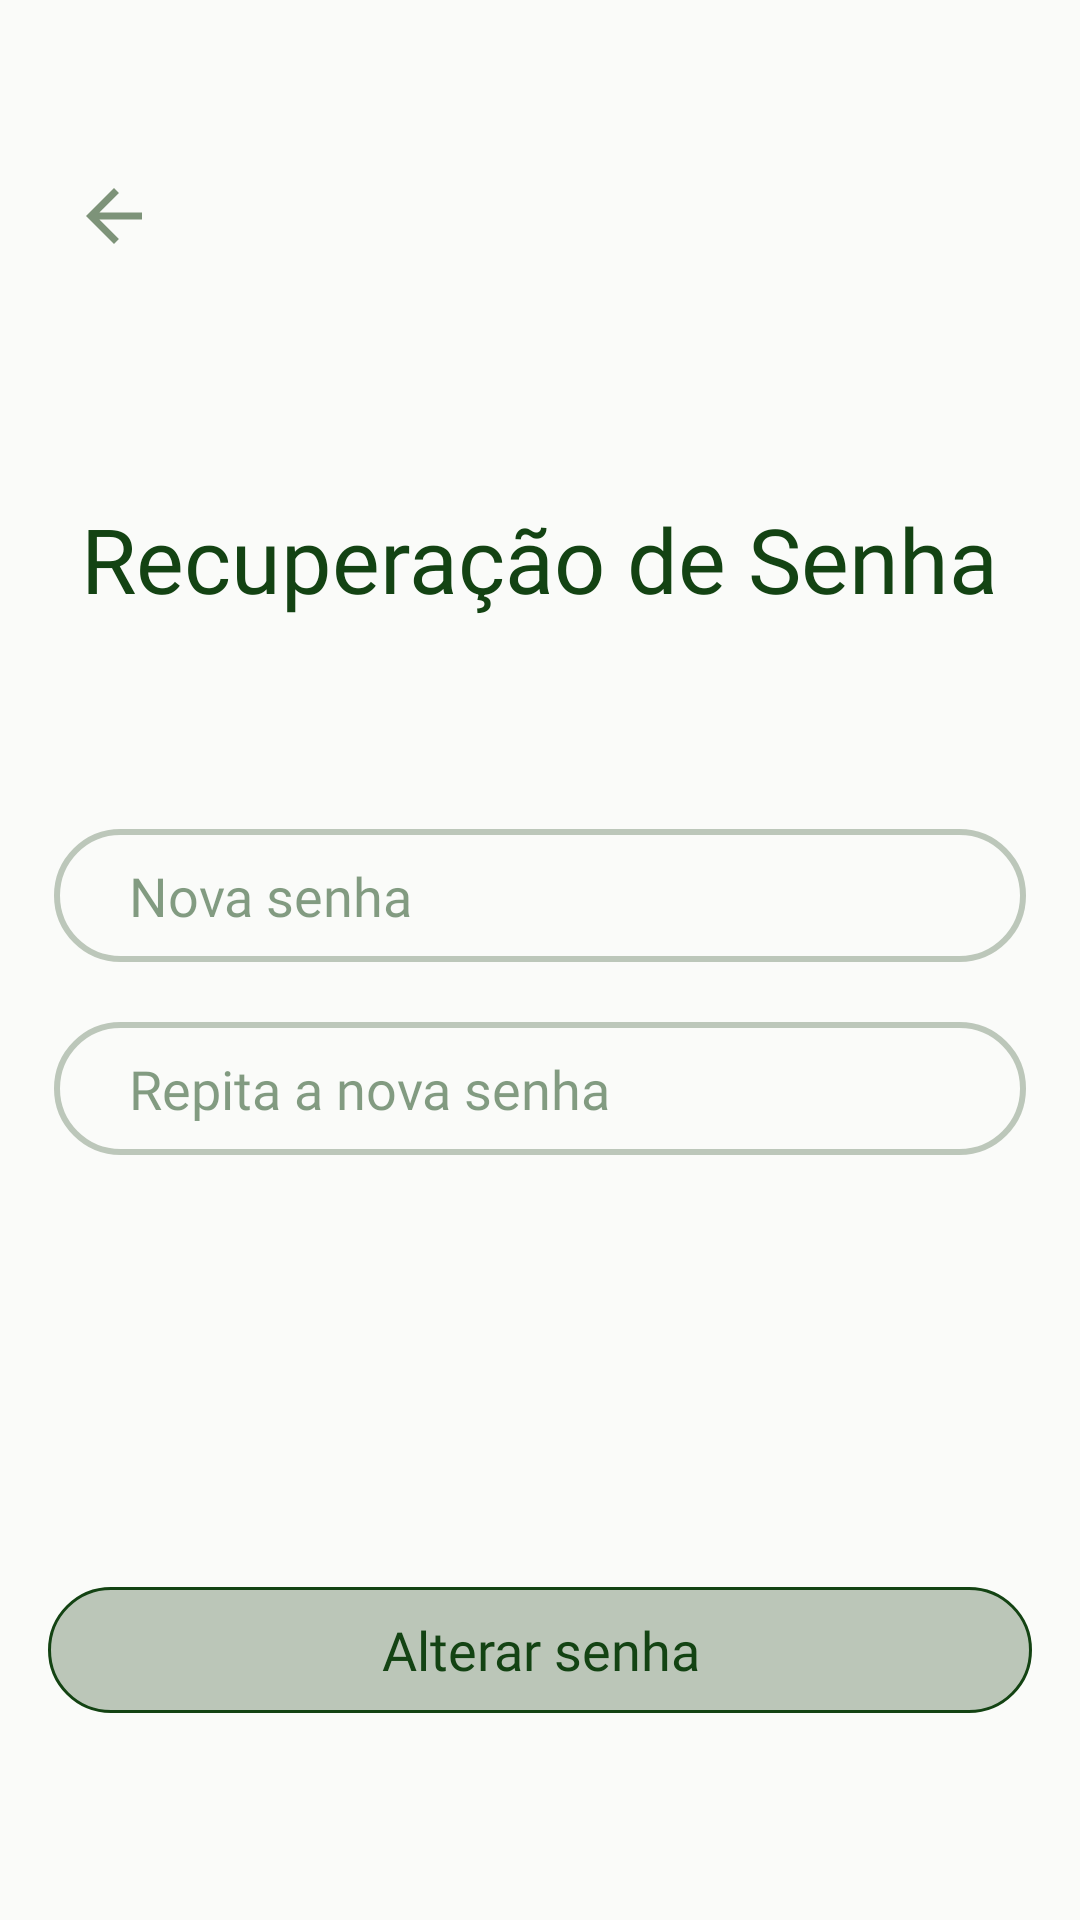

Layout XML and referenced resources for this Android screen:
<!-- AndroidManifest.xml: application theme Theme.ReUse -->
<!-- res/layout/fragment_recuperar_senha.xml -->
<?xml version="1.0" encoding="utf-8"?>
<LinearLayout xmlns:android="http://schemas.android.com/apk/res/android"
    xmlns:tools="http://schemas.android.com/tools"
    xmlns:app="http://schemas.android.com/apk/res-auto"
    android:layout_width="match_parent"
    android:layout_height="match_parent"
    tools:context=".ui.auth.recuperarsenha.RecuperarSenhaFragment"
    android:orientation="vertical">

    <com.google.android.material.appbar.MaterialToolbar
        android:layout_width="match_parent"
        android:layout_height="wrap_content"
        android:id="@+id/toolbar"
        app:navigationIcon="@drawable/baseline_arrow_back_24"
        android:paddingTop="40dp"
        android:paddingStart="10dp"/>

    <TextView
        android:layout_gravity="center"
        android:layout_width="wrap_content"
        android:layout_height="wrap_content"
        android:layout_marginTop="70dp"
        android:fontFamily="@font/playfair_display_semibold"
        android:text="Recuperação de Senha"
        android:textColor="#134313"
        android:textSize="30dp" />

    <EditText
        android:id="@+id/editTextNvSenha"
        android:layout_gravity="center"
        android:layout_width="324dp"
        android:layout_height="wrap_content"
        android:layout_marginTop="70dp"
        android:background="@drawable/edittextestilo"
        android:ems="10"
        android:fontFamily="@font/plus_jakarta_sans_medium"
        android:hint="Nova senha"
        android:inputType="textPassword"
        android:paddingHorizontal="25dp"
        android:paddingVertical="10dp"
        android:textColor="#85134313"
        android:textColorHint="#85134313"
        android:textSize="18dp" />

    <EditText
        android:id="@+id/editTextRepNvSenha"
        android:layout_gravity="center"
        android:layout_width="324dp"
        android:layout_height="wrap_content"
        android:layout_marginTop="20dp"
        android:background="@drawable/edittextestilo"
        android:ems="10"
        android:fontFamily="@font/plus_jakarta_sans_medium"
        android:hint="Repita a nova senha"
        android:inputType="textPassword"
        android:paddingHorizontal="25dp"
        android:paddingVertical="10dp"
        android:textColor="#85134313"
        android:textColorHint="#85134313"
        android:textSize="18dp" />

    <androidx.appcompat.widget.AppCompatButton
        android:id="@+id/buttonConfirmarNvSenha"
        android:layout_gravity="center"
        android:layout_width="328dp"
        android:layout_height="42dp"
        android:layout_marginTop="144dp"
        android:background="@drawable/estilobtt1"
        android:fontFamily="@font/plus_jakarta_sans_medium"
        android:text="Alterar senha"
        android:textAllCaps="false"
        android:textColor="#134313"
        android:textSize="18dp"/>
</LinearLayout>
<!-- resources referenced by this layout -->
<resources>
  <!-- drawable baseline_arrow_back_24 (drawable) -->
  <vector xmlns:android="http://schemas.android.com/apk/res/android" android:alpha="0.8" android:autoMirrored="true" android:height="28dp" android:tint="#5E7858" android:viewportHeight="24" android:viewportWidth="24" android:width="28dp">
        
      <path android:fillColor="@android:color/white" android:pathData="M20,11H7.83l5.59,-5.59L12,4l-8,8 8,8 1.41,-1.41L7.83,13H20v-2z"/>
      
  </vector>
  <!-- drawable edittextestilo (drawable) -->
  <?xml version="1.0" encoding="utf-8"?>
  <shape xmlns:android="http://schemas.android.com/apk/res/android"
      android:shape="rectangle">
      <solid android:color="@android:color/transparent"/>
      <stroke android:color="#655E7858" android:width="2dp"/>
      <corners android:radius="30dp"/>
  </shape>
  <!-- drawable estilobtt1 (drawable) -->
  <?xml version="1.0" encoding="utf-8"?>
  <shape xmlns:android="http://schemas.android.com/apk/res/android"
      android:shape="rectangle">
      <solid android:color="#675E7858"/>
      <stroke android:color="#134313" android:width="1dp"/>
      <corners android:radius="30dp"/>
  </shape>
  <style name="Theme.ReUse" parent="Base.Theme.ReUse">
          <item name="color">@color/VerdeEscuro</item>
      </style>
  <style name="Base.Theme.ReUse" parent="Theme.Material3.DayNight.NoActionBar">
          <item name="android:windowBackground">@color/background</item>
      </style>
  <color name="VerdeEscuro">#134313</color>
  <color name="background">#FAFBF9</color>
</resources>
